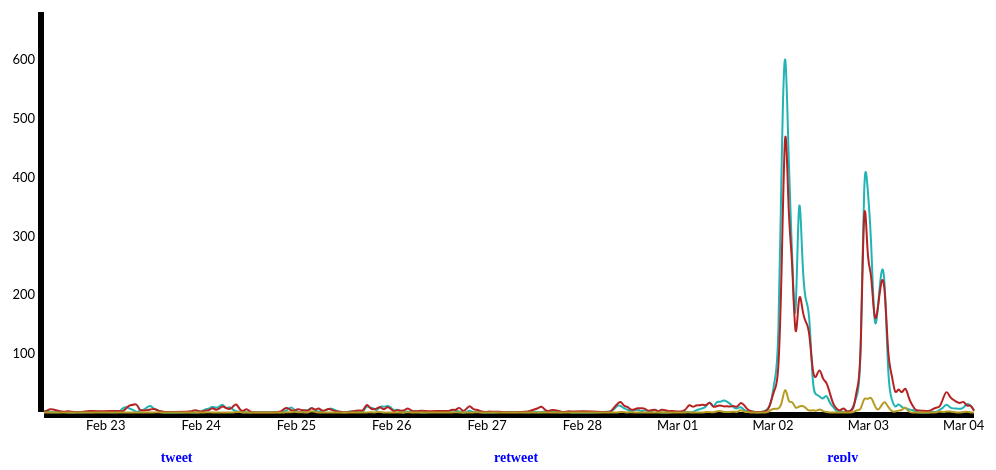
D3 v3 page, settled after 360 driven frames (6 s of simulated time); the page loaded 1 data file(s).



var convert = function (entry) {
    return [
        {
            "type" : "tweet",
            "count" : entry.tweet,
            "time" : entry.index.start_time
        },
        {
            "type" : "retweet",
            "count" : entry.retweet,
            "time" : entry.index.start_time
        },
        {
            "type" : "reply",
            "count" : entry.reply,
            "time" : entry.index.start_time
        }
    ]
}

$.getJSON( "tweet_time.json", function( data ) {

        data = data.map(convert).reduce(function(a,b) {
            return a.concat(b);
        })
        InitChart(data);
});

function InitChart(data) {
  
                    var dataGroup = d3.nest()
                        .key(function(d) {return d.type;})
                        .entries(data);

                    //alert(JSON.stringify(dataGroup));
                    var color = d3.scale.category10();
                    var vis = d3.select("#visualisation"),
                        WIDTH = 1000,
                        HEIGHT = 500,
                        MARGINS = {
                            top: 50,
                            right: 20,
                            bottom: 50,
                            left: 50
                        },
                        lSpace = WIDTH/dataGroup.length;
                        xScale = d3.scale.linear().range([MARGINS.left, WIDTH - MARGINS.right]).domain([d3.min(data, function(d) {
                            return d.time;
                        }), d3.max(data, function(d) {
                            return d.time;
                        })]),
                        yScale = d3.scale.linear().range([HEIGHT - MARGINS.top, MARGINS.bottom]).domain([d3.min(data, function(d) {
                            return d.count;
                        }), d3.max(data, function(d) {
                            return d.count;
                        })]),
                        xAxis = d3.svg.axis().scale(xScale)
                        .orient("bottom").ticks(10)
                        .tickFormat(function(d) { return d3.time.format('%b %d')(new Date(d)); })
                        //.tickFormat(d3.time.format("%Y-%m-%d"));
                        yAxis = d3.svg.axis()
                        .scale(yScale)
                        .orient("left");
                    
                    vis.append("svg:g")
                        .attr("class", "x axis")
                        .attr("transform", "translate(0," + (HEIGHT - MARGINS.bottom) + ")")
                        .call(xAxis);
                    vis.append("svg:g")
                        .attr("class", "y axis")
                        .attr("transform", "translate(" + (MARGINS.left) + ",0)")
                        .call(yAxis);
                        
                    var lineGen = d3.svg.line()
                        .x(function(d) {
                            return xScale(d.time);
                        })
                        .y(function(d) {
                            return yScale(d.count);
                        })
                        .interpolate("basis");
                    dataGroup.forEach(function(d,i) {
                        vis.append('svg:path')
                        .attr('d', lineGen(d.values))
                        .attr('stroke', function(d,j) {
                            console.log(i);
                            if (i == 0) {
                                return "hsl(180, 68%, 42%)";
                            }
                            else if (i == 1){
                                return "hsl(360,68%,42%)";
                            }
                            else {
                                return "hsl(50,68%,42%)";
                            }
                        })
                                //  return "hsl(" + function(d){ 
                                //     if (d.key == "tweet")
                                //         {"181,100%,50%)"}
                                //     else if(d.key == "retweet"){
                                //         "60,100%,50%)"
                                //     }
                                //     else{
                                //         "0,68%,42%)"
                                //     }
                                // };

                  
                        .attr('stroke-width', 2)
                        .attr('id', 'line_'+d.key)
                        .attr('fill', 'none');
                        vis.append("text")
                            .attr("x", (lSpace/2)+i*lSpace)
                            .attr("y", HEIGHT)
                            .style("fill", "blue")
                            .attr("class","legend")
                            .on('click',function(){
                                var active   = d.active ? false : true;
                                var opacity = active ? 0 : 1;
                                d3.select("#line_" + d.key).style("opacity", opacity);
                                d.active = active;
                            })
                            .text(d.key);
                    });
                         
           
                }
           
            

### data: tweet_time.json
[
 {
  "index": {
   "day": 22,
   "dayofyear": 53,
   "daysinmonth": 29,
   "freqstr": "H",
   "minute": 0,
   "ordinal": 404482,
   "qyear": 2016,
   "start_time": 1456135200000,
   "week": 8,
   "weekofyear": 8
  },
  "tweet": 3.0,
  "retweet": null,
  "reply": null
 },
 {
  "index": {
   "day": 22,
   "dayofyear": 53,
   "daysinmonth": 29,
   "freqstr": "H",
   "minute": 0,
   "ordinal": 404483,
   "qyear": 2016,
   "start_time": 1456138800000,
   "week": 8,
   "weekofyear": 8
  },
  "tweet": 2.0,
  "retweet": 4.0,
  "reply": null
 },
 {
  "index": {
   "day": 22,
   "dayofyear": 53,
   "daysinmonth": 29,
   "freqstr": "H",
   "minute": 0,
   "ordinal": 404484,
   "qyear": 2016,
   "start_time": 1456142400000,
   "week": 8,
   "weekofyear": 8
  },
  "tweet": null,
  "retweet": 6.0,
  "reply": null
 },
 {
  "index": {
   "day": 22,
   "dayofyear": 53,
   "daysinmonth": 29,
   "freqstr": "H",
   "minute": 0,
   "ordinal": 404485,
   "qyear": 2016,
   "start_time": 1456146000000,
   "week": 8,
   "weekofyear": 8
  },
  "tweet": 1.0,
  "retweet": 5.0,
  "reply": null
 },
 {
  "index": {
   "day": 22,
   "dayofyear": 53,
   "daysinmonth": 29,
   "freqstr": "H",
   "minute": 0,
   "ordinal": 404486,
   "qyear": 2016,
   "start_time": 1456149600000,
   "week": 8,
   "weekofyear": 8
  },
  "tweet": null,
  "retweet": 3.0,
  "reply": null
 },
 {
  "index": {
   "day": 22,
   "dayofyear": 53,
   "daysinmonth": 29,
   "freqstr": "H",
   "minute": 0,
   "ordinal": 404487,
   "qyear": 2016,
   "start_time": 1456153200000,
   "week": 8,
   "weekofyear": 8
  },
  "tweet": 2.0,
  "retweet": 2.0,
  "reply": null
 },
 {
  "index": {
   "day": 22,
   "dayofyear": 53,
   "daysinmonth": 29,
   "freqstr": "H",
   "minute": 0,
   "ordinal": 404488,
   "qyear": 2016,
   "start_time": 1456156800000,
   "week": 8,
   "weekofyear": 8
  },
  "tweet": 1.0,
  "retweet": 1.0,
  "reply": null
 },
 {
  "index": {
   "day": 22,
   "dayofyear": 53,
   "daysinmonth": 29,
   "freqstr": "H",
   "minute": 0,
   "ordinal": 404489,
   "qyear": 2016,
   "start_time": 1456160400000,
   "week": 8,
   "weekofyear": 8
  },
  "tweet": null,
  "retweet": 3.0,
  "reply": null
 },
 "... 217 more items"
]